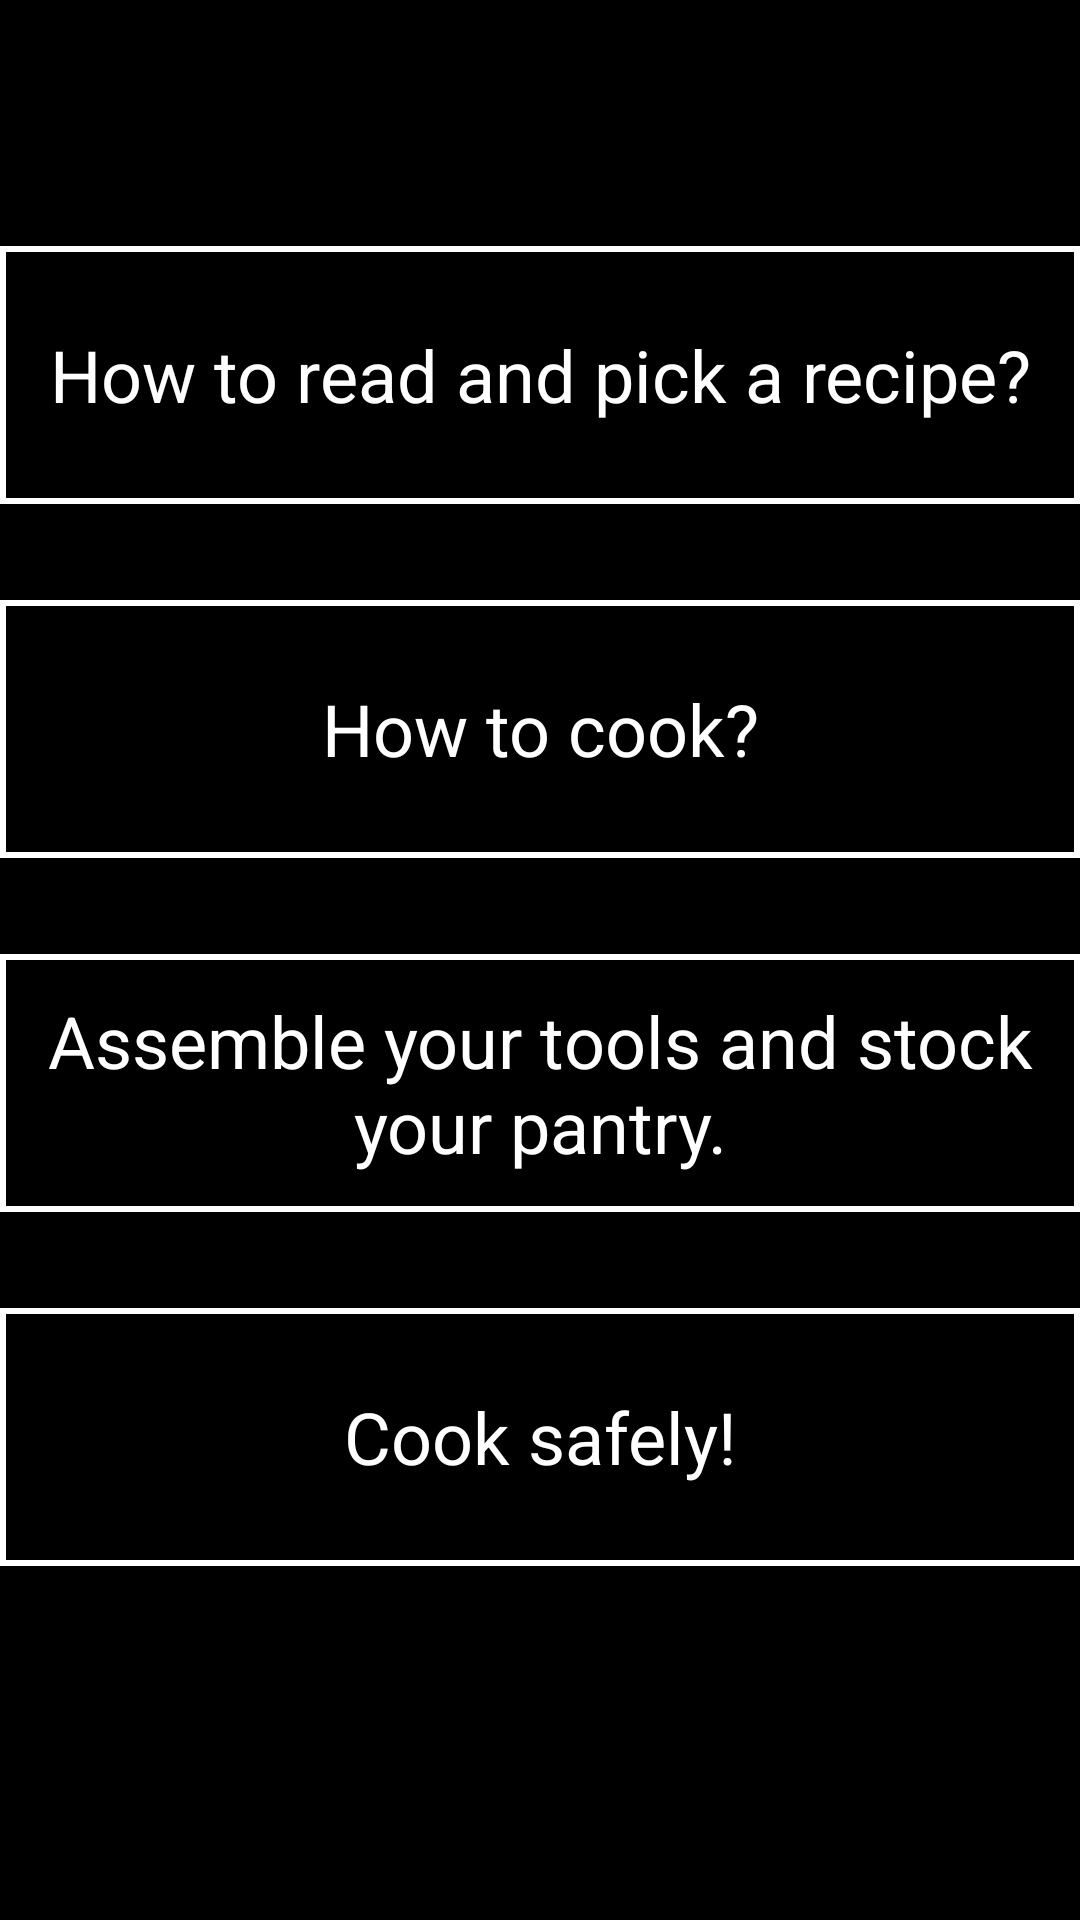

Here is an Android app screen rendered from its layout file. Give the layout XML and the strings, colors and styles it references.
<!-- AndroidManifest.xml: application theme Theme.CookItYourself -->
<!-- res/layout/activity_bguide.xml -->
<?xml version="1.0" encoding="utf-8"?>
<androidx.constraintlayout.widget.ConstraintLayout xmlns:android="http://schemas.android.com/apk/res/android"
    xmlns:app="http://schemas.android.com/apk/res-auto"
    xmlns:tools="http://schemas.android.com/tools"
    android:layout_width="match_parent"
    android:layout_height="match_parent"
    tools:context=".MainActivity"
    android:background="@color/black">

    <TextView
        android:id="@+id/title"
        android:layout_width="215dp"
        android:layout_height="34dp"
        android:layout_marginStart="70dp"
        android:layout_marginTop="16dp"
        android:gravity="center"
        android:textAlignment="center"
        android:textAppearance="@style/TextAppearance.AppCompat.Display1"
        android:textColor="@color/white"
        android:textSize="22sp"
        app:layout_constraintStart_toStartOf="parent"
        app:layout_constraintTop_toTopOf="parent" />

    <androidx.constraintlayout.widget.ConstraintLayout
        android:id="@+id/bguide1"
        android:layout_width="match_parent"
        android:layout_height="wrap_content"
        android:layout_marginTop="32dp"
        app:layout_constraintStart_toStartOf="parent"
        app:layout_constraintTop_toBottomOf="@+id/title">

        <TextView
            android:id="@+id/bguide1text"
            android:layout_width="match_parent"
            android:layout_height="86dp"
            android:background="@drawable/border"
            android:gravity="center"
            android:text="How to read and pick a recipe?"
            android:textAlignment="center"
            android:textAppearance="@style/TextAppearance.AppCompat.Display1"
            android:textColor="@color/white"
            android:textSize="24sp"
            app:layout_constraintStart_toStartOf="parent"
            app:layout_constraintTop_toTopOf="parent" />

    </androidx.constraintlayout.widget.ConstraintLayout>

    <androidx.constraintlayout.widget.ConstraintLayout
        android:id="@+id/bguide2"
        android:layout_width="match_parent"
        android:layout_height="wrap_content"
        android:layout_marginTop="32dp"
        app:layout_constraintStart_toStartOf="parent"
        app:layout_constraintTop_toBottomOf="@+id/bguide1">

        <TextView
            android:id="@+id/bguide2text"
            android:layout_width="match_parent"
            android:layout_height="86dp"
            android:background="@drawable/border"
            android:gravity="center"
            android:text="How to cook?"
            android:textAlignment="center"
            android:textAppearance="@style/TextAppearance.AppCompat.Display1"
            android:textColor="@color/white"
            android:textSize="24sp"
            app:layout_constraintStart_toStartOf="parent"
            app:layout_constraintTop_toTopOf="parent" />

    </androidx.constraintlayout.widget.ConstraintLayout>

    <androidx.constraintlayout.widget.ConstraintLayout
        android:id="@+id/bguide3"
        android:layout_width="match_parent"
        android:layout_height="wrap_content"
        android:layout_marginTop="32dp"
        app:layout_constraintStart_toStartOf="parent"
        app:layout_constraintTop_toBottomOf="@+id/bguide2">

        <TextView
            android:id="@+id/bguide3text"
            android:layout_width="match_parent"
            android:layout_height="86dp"
            android:background="@drawable/border"
            android:gravity="center"
            android:text="Assemble your tools and stock your pantry."
            android:textAlignment="center"
            android:textAppearance="@style/TextAppearance.AppCompat.Display1"
            android:textColor="@color/white"
            android:textSize="24sp"
            app:layout_constraintStart_toStartOf="parent"
            app:layout_constraintTop_toTopOf="parent" />

    </androidx.constraintlayout.widget.ConstraintLayout>

    <androidx.constraintlayout.widget.ConstraintLayout
        android:id="@+id/bguide4"
        android:layout_width="match_parent"
        android:layout_height="wrap_content"
        android:layout_marginTop="32dp"
        app:layout_constraintStart_toStartOf="parent"
        app:layout_constraintTop_toBottomOf="@+id/bguide3">

        <TextView
            android:id="@+id/bguide4text"
            android:layout_width="match_parent"
            android:layout_height="86dp"
            android:background="@drawable/border"
            android:gravity="center"
            android:text="Cook safely!"
            android:textAlignment="center"
            android:textAppearance="@style/TextAppearance.AppCompat.Display1"
            android:textColor="@color/white"
            android:textSize="24sp"
            app:layout_constraintStart_toStartOf="parent"
            app:layout_constraintTop_toTopOf="parent" />

    </androidx.constraintlayout.widget.ConstraintLayout>


</androidx.constraintlayout.widget.ConstraintLayout>
<!-- resources referenced by this layout -->
<resources>
  <!-- drawable border (drawable) -->
  <shape xmlns:android="http://schemas.android.com/apk/res/android"
      android:shape="rectangle" >
  
      <stroke
          android:width="2dp"
          android:color="@android:color/white"/>
  
  </shape>
  <style name="Theme.CookItYourself" parent="Theme.MaterialComponents.DayNight.DarkActionBar">
          
          <item name="colorPrimary">@color/purple_500</item>
          <item name="colorPrimaryVariant">@color/purple_700</item>
          <item name="colorOnPrimary">@color/white</item>
          
          <item name="colorSecondary">@color/teal_200</item>
          <item name="colorSecondaryVariant">@color/teal_700</item>
          <item name="colorOnSecondary">@color/black</item>
          
          <item name="android:statusBarColor" tools:targetApi="l">?attr/colorPrimaryVariant</item>
          
      </style>
  <!-- not gathered from this repository: default colours our renderer supplied (Android Studio template values) -->
  <color name="purple_500">#FF6200EE</color>
  <color name="purple_700">#FF3700B3</color>
  <color name="teal_200">#FF03DAC5</color>
  <color name="teal_700">#FF018786</color>
  <color name="black">#FF000000</color>
  <color name="white">#FFFFFFFF</color>
</resources>
